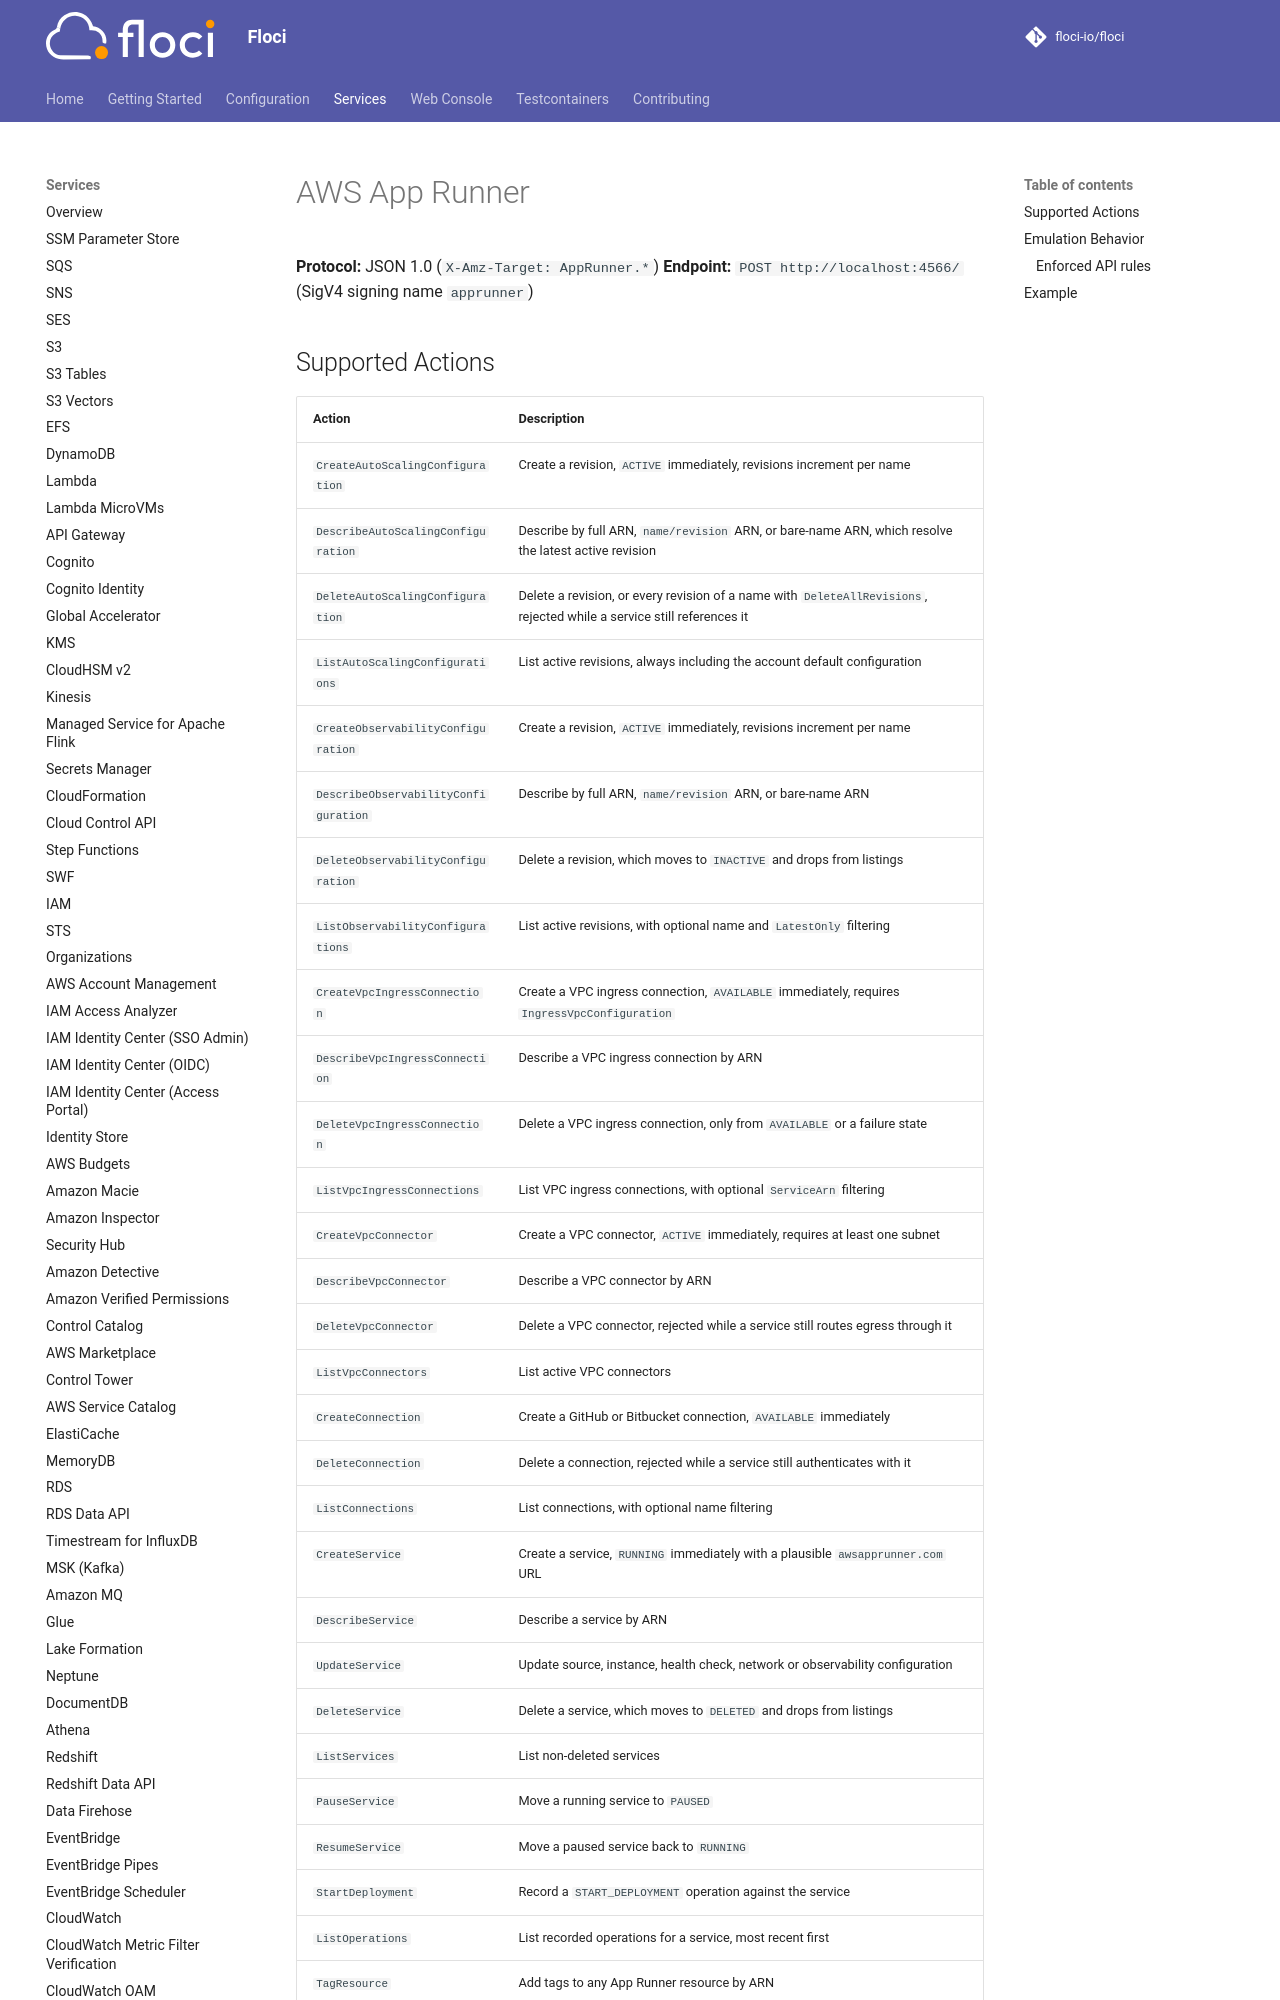

repository: lex00/floci · page: services/apprunner/index.html · generator: mkdocs

# AWS App Runner

**Protocol:** JSON 1.0 (`X-Amz-Target: AppRunner.*`)
**Endpoint:** `POST http://localhost:4566/` (SigV4 signing name `apprunner`)

## Supported Actions

<!-- floci:actions:start -->
| Action | Description |
| --- | --- |
| `CreateAutoScalingConfiguration` | Create a revision, `ACTIVE` immediately, revisions increment per name |
| `DescribeAutoScalingConfiguration` | Describe by full ARN, `name/revision` ARN, or bare-name ARN, which resolve the latest active revision |
| `DeleteAutoScalingConfiguration` | Delete a revision, or every revision of a name with `DeleteAllRevisions`, rejected while a service still references it |
| `ListAutoScalingConfigurations` | List active revisions, always including the account default configuration |
| `CreateObservabilityConfiguration` | Create a revision, `ACTIVE` immediately, revisions increment per name |
| `DescribeObservabilityConfiguration` | Describe by full ARN, `name/revision` ARN, or bare-name ARN |
| `DeleteObservabilityConfiguration` | Delete a revision, which moves to `INACTIVE` and drops from listings |
| `ListObservabilityConfigurations` | List active revisions, with optional name and `LatestOnly` filtering |
| `CreateVpcIngressConnection` | Create a VPC ingress connection, `AVAILABLE` immediately, requires `IngressVpcConfiguration` |
| `DescribeVpcIngressConnection` | Describe a VPC ingress connection by ARN |
| `DeleteVpcIngressConnection` | Delete a VPC ingress connection, only from `AVAILABLE` or a failure state |
| `ListVpcIngressConnections` | List VPC ingress connections, with optional `ServiceArn` filtering |
| `CreateVpcConnector` | Create a VPC connector, `ACTIVE` immediately, requires at least one subnet |
| `DescribeVpcConnector` | Describe a VPC connector by ARN |
| `DeleteVpcConnector` | Delete a VPC connector, rejected while a service still routes egress through it |
| `ListVpcConnectors` | List active VPC connectors |
| `CreateConnection` | Create a GitHub or Bitbucket connection, `AVAILABLE` immediately |
| `DeleteConnection` | Delete a connection, rejected while a service still authenticates with it |
| `ListConnections` | List connections, with optional name filtering |
| `CreateService` | Create a service, `RUNNING` immediately with a plausible `awsapprunner.com` URL |
| `DescribeService` | Describe a service by ARN |
| `UpdateService` | Update source, instance, health check, network or observability configuration |
| `DeleteService` | Delete a service, which moves to `DELETED` and drops from listings |
| `ListServices` | List non-deleted services |
| `PauseService` | Move a running service to `PAUSED` |
| `ResumeService` | Move a paused service back to `RUNNING` |
| `StartDeployment` | Record a `START_DEPLOYMENT` operation against the service |
| `ListOperations` | List recorded operations for a service, most recent first |
| `TagResource` | Add tags to any App Runner resource by ARN |
| `UntagResource` | Remove tags from any Ap
